Run: headless pygame with SDL's dummy video driver; simulated clock (each Clock.tick advances the game by its frame time, no real sleeping); random seed 0; keys injected as events and as key.get_pressed() state; no mouse input.
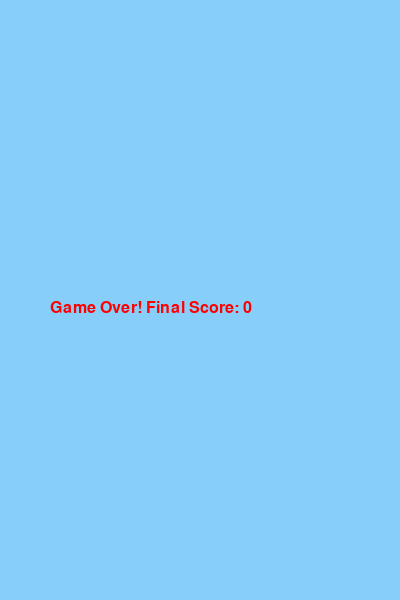
Frame 1 of 1 · flips 1–60 · no input (game ended)

The pygame program that drew these frames:

import pygame
import random
import sys

# Initialize pygame
pygame.init()

# Screen dimensions
WIDTH = 400
HEIGHT = 600
FPS = 60

# Colors
WHITE = (255, 255, 255)
BLUE = (135, 206, 250)
GREEN = (0, 200, 0)
YELLOW = (255, 255, 0)

# Game window
screen = pygame.display.set_mode((WIDTH, HEIGHT))
pygame.display.set_caption("Flappy Bird")
clock = pygame.time.Clock()

# Fonts
font = pygame.font.SysFont("Arial", 24)

# Bird properties
bird_x = 100
bird_y = HEIGHT // 2
bird_radius = 15  
bird_vel = 0
gravity = 0.5
jump = -8

# Pipes
pipe_width = 50
pipe_gap = 150
pipe_list = []
pipe_speed = 3

# Score
score = 0

def draw_bird(x, y):
    pygame.draw.circle(screen, YELLOW, (x, int(y)), bird_radius)

def create_pipe():
    gap_y = random.randint(100, HEIGHT - 100)
    top_rect = pygame.Rect(WIDTH, 0, pipe_width, gap_y - pipe_gap // 2)
    bottom_rect = pygame.Rect(WIDTH, gap_y + pipe_gap // 2, pipe_width, HEIGHT)
    return top_rect, bottom_rect

def draw_pipes(pipes):
    for pipe in pipes:
        pygame.draw.rect(screen, GREEN, pipe)

def check_collision(pipes, y):
    if y - bird_radius <= 0 or y + bird_radius >= HEIGHT:
        return True
    for pipe in pipes:
        if pipe.colliderect(pygame.Rect(bird_x - bird_radius, y - bird_radius, bird_radius*2, bird_radius*2)):
            return True
    return False

# Main game loop
running = True
frame_count = 0
while running:
    clock.tick(FPS)
    screen.fill(BLUE)

    for event in pygame.event.get():
        if event.type == pygame.QUIT:
            running = False
        if event.type == pygame.KEYDOWN:
            if event.key == pygame.K_SPACE:
                bird_vel = jump

    # Bird movement
    bird_vel += gravity
    bird_y += bird_vel

    # Pipes
    frame_count += 1
    if frame_count > 90:
        frame_count = 0
        pipe_list.extend(create_pipe())

    pipe_list = [p.move(-pipe_speed, 0) for p in pipe_list if p.x + pipe_width > 0]

    # Collision detection
    if check_collision(pipe_list, bird_y):
        text = font.render(f"Game Over! Final Score: {score}", True, (255, 0, 0))
        screen.blit(text, (50, HEIGHT // 2))
        pygame.display.flip()
        pygame.time.wait(2000)
        pygame.quit()
        sys.exit()

    # Scoring
    for pipe in pipe_list:
        if pipe.x + pipe_width == bird_x:
            score += 0.5  # top and bottom count together → +1 total

    # Draw everything
    draw_bird(bird_x, bird_y)
    draw_pipes(pipe_list)
    score_text = font.render(f"Score: {int(score)}", True, WHITE)
    screen.blit(score_text, (10, 10))

    pygame.display.flip()

pygame.quit()
